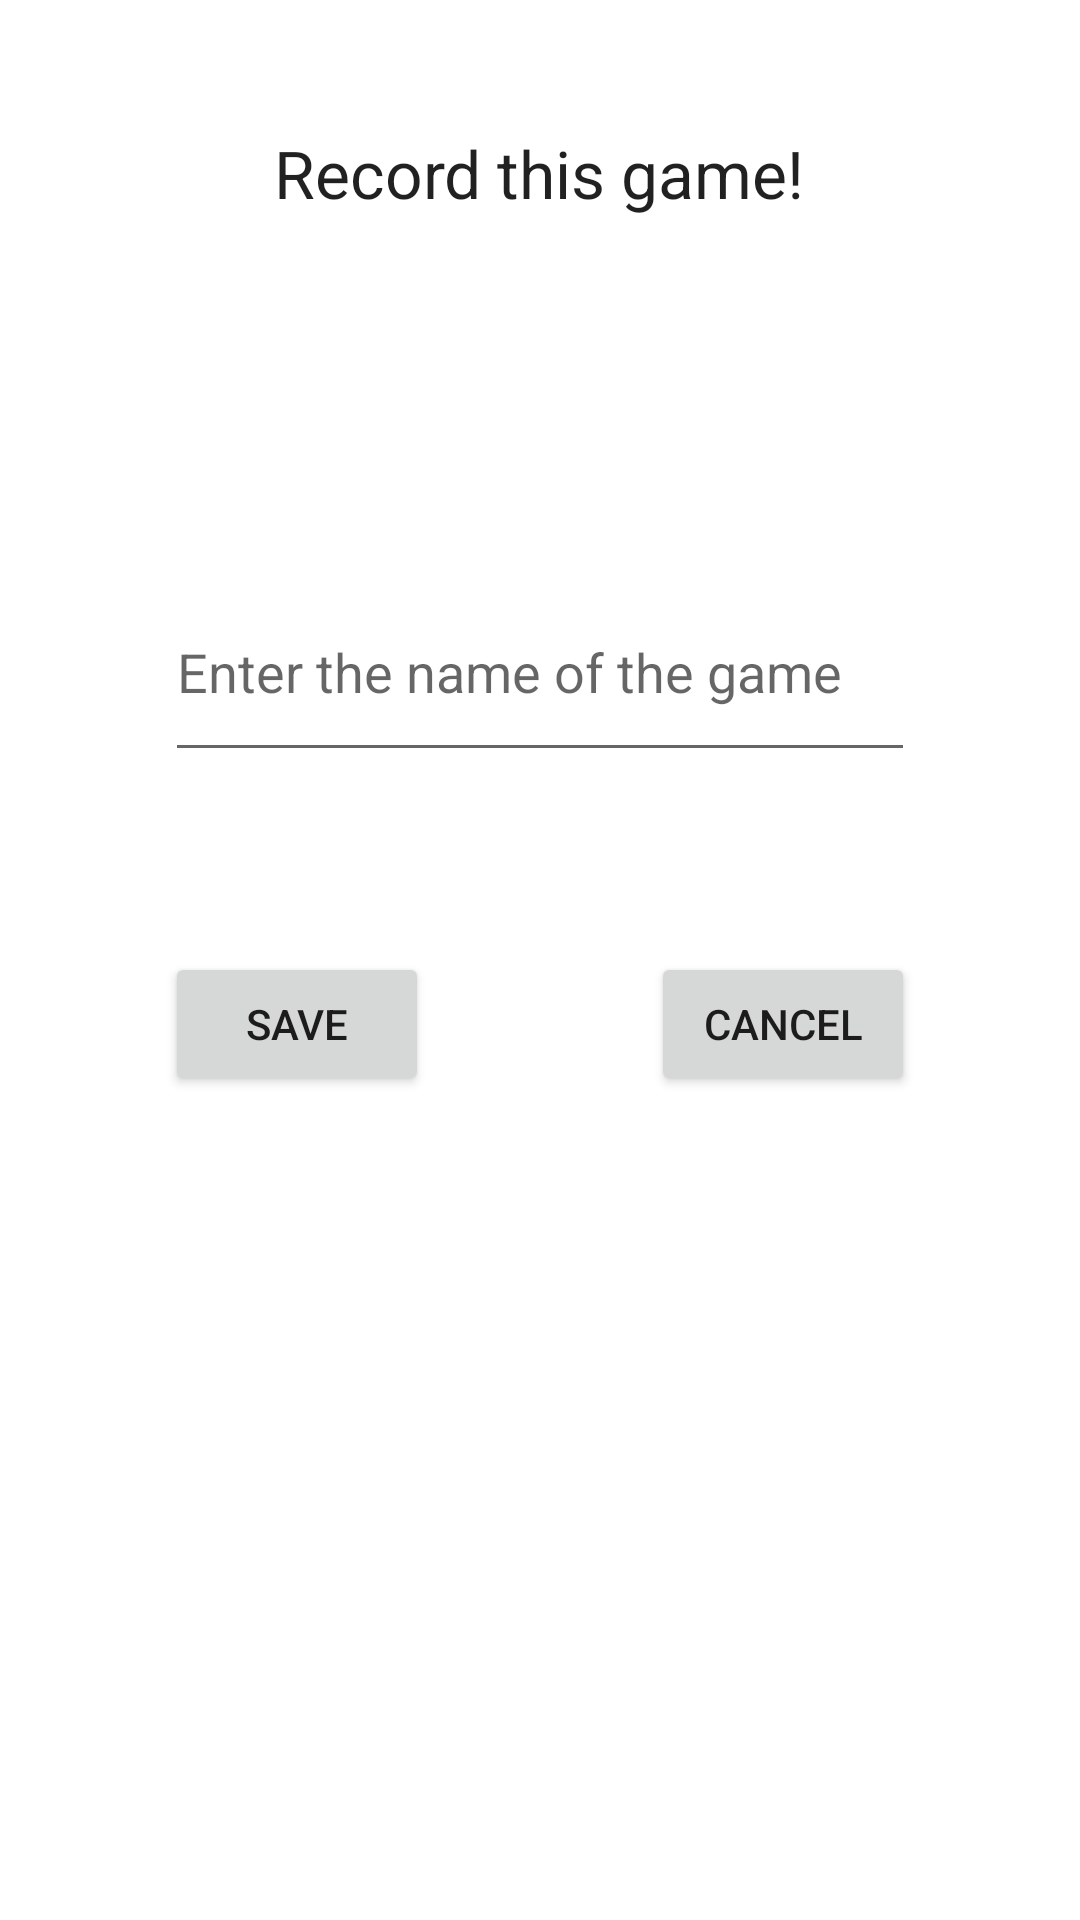

Here is an Android app screen rendered from its layout file. Give the layout XML and the strings, colors and styles it references.
<!-- AndroidManifest.xml: application theme Theme.AndroidChess70 -->
<!-- res/layout/activity_save_game_screen.xml -->
<?xml version="1.0" encoding="utf-8"?>
<RelativeLayout xmlns:android="http://schemas.android.com/apk/res/android"
    android:layout_width="match_parent"
    android:layout_height="match_parent">

    <EditText
        android:id="@+id/gameName"
        android:layout_width="250dp"
        android:layout_height="70dp"
        android:layout_below="@+id/saveGame"
        android:layout_centerHorizontal="true"
        android:layout_marginTop="115dp"
        android:hint="Enter the name of the game" />

    <TextView
        android:id="@+id/saveGame"
        android:layout_width="wrap_content"
        android:layout_height="wrap_content"
        android:layout_alignParentTop="true"
        android:layout_centerHorizontal="true"
        android:layout_marginTop="43dp"
        android:text="Record this game!"
        android:textAppearance="?android:attr/textAppearanceLarge" />

    <Button
        android:id="@+id/saveButton"
        android:layout_width="wrap_content"
        android:layout_height="wrap_content"
        android:layout_alignStart="@+id/gameName"
        android:layout_below="@+id/gameName"
        android:layout_marginTop="60dp"
        android:text="Save" />

    <Button
        android:id="@+id/cancelButton"
        android:layout_width="wrap_content"
        android:layout_height="wrap_content"
        android:layout_alignBottom="@+id/saveButton"
        android:layout_alignEnd="@+id/gameName"
        android:text="Cancel" />

</RelativeLayout>
<!-- resources referenced by this layout -->
<resources>
  <style name="Theme.AndroidChess70" parent="Theme.MaterialComponents.DayNight.DarkActionBar">
          
          <item name="colorPrimary">@color/purple_500</item>
          <item name="colorPrimaryVariant">@color/purple_700</item>
          <item name="colorOnPrimary">@color/white</item>
          
          <item name="colorSecondary">@color/teal_200</item>
          <item name="colorSecondaryVariant">@color/teal_700</item>
          <item name="colorOnSecondary">@color/black</item>
          
          <item name="android:statusBarColor" tools:targetApi="l">?attr/colorPrimaryVariant</item>
          
      </style>
  <color name="purple_500">#aa00aa</color>
  <color name="purple_700">#FF00FF</color>
  <color name="white">#FFFFFF</color>
  <color name="teal_200">#55FFFF</color>
  <color name="teal_700">#AAFFFF</color>
  <color name="black">#000000</color>
</resources>
